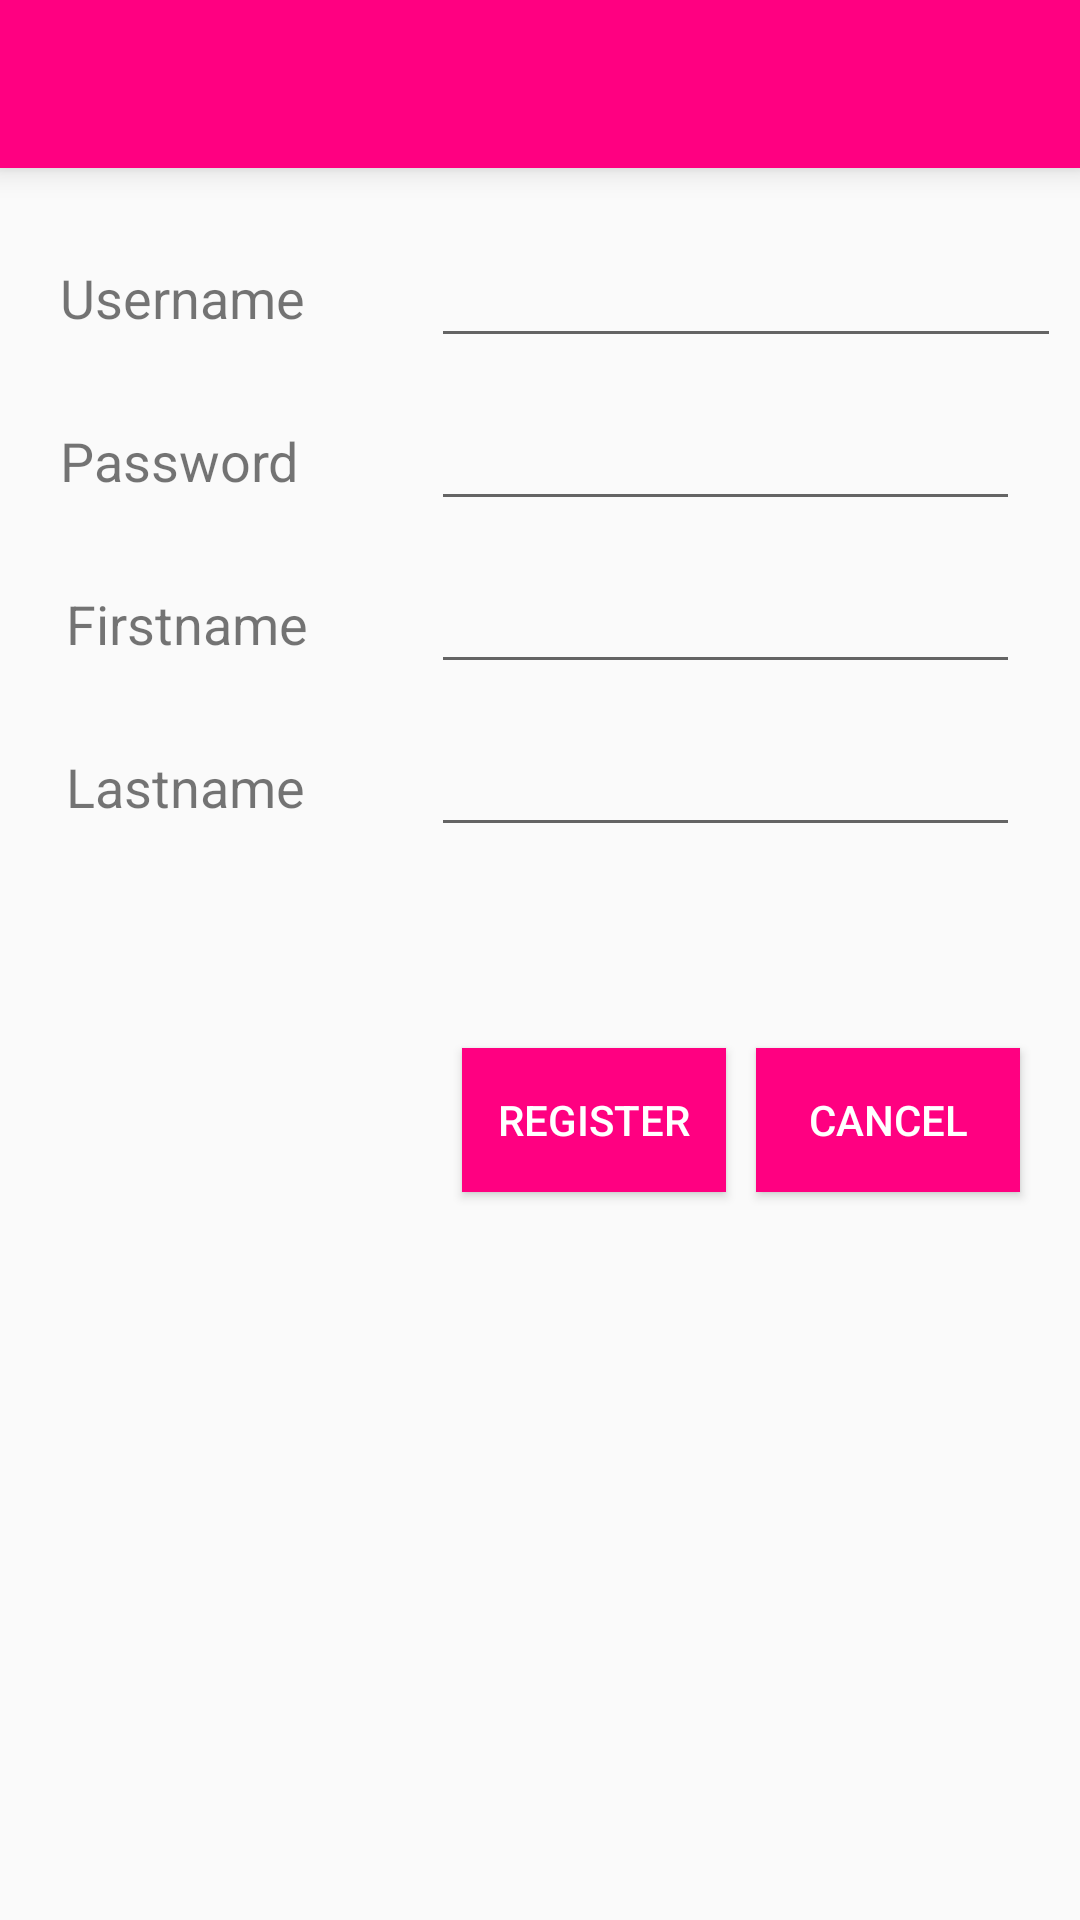

Android layout source for this screen:
<!-- AndroidManifest.xml: application theme AppTheme -->
<!-- res/layout/activity_add_user.xml -->
<?xml version="1.0" encoding="utf-8"?>

<RelativeLayout xmlns:android="http://schemas.android.com/apk/res/android"
    xmlns:app="http://schemas.android.com/apk/res-auto"
    xmlns:tools="http://schemas.android.com/tools"
    android:layout_width="match_parent"
    android:layout_height="match_parent"
    tools:context="com.example.asus.blog.activities.AddUserActivity">

    <android.support.v7.widget.Toolbar
        android:id="@+id/toolbar"
        android:layout_width="match_parent"
        android:layout_height="wrap_content"
        android:layout_alignParentTop="true"
        android:background="?attr/colorPrimary"
        android:elevation="6dp"
        android:minHeight="?attr/actionBarSize"
        android:theme="@style/ThemeOverlay.AppCompat.Dark.ActionBar"
        app:popupTheme="@style/ThemeOverlay.AppCompat.Light"/>

    <TextView
        android:layout_width="wrap_content"
        android:layout_height="wrap_content"
        android:text="Password"
        android:id="@+id/form2"
        android:layout_marginTop="22dp"
        android:layout_row="0"
        android:layout_column="1"
        android:textSize="18dp"
        android:layout_below="@+id/form1"
        android:layout_alignLeft="@+id/form1"
        android:layout_alignStart="@+id/form1"
        android:paddingBottom="8dp" />

    <TextView
        android:layout_width="wrap_content"
        android:layout_height="wrap_content"
        android:text="Username"
        android:id="@+id/form1"
        android:textSize="18dp"
        android:layout_marginTop="31dp"
        android:layout_below="@+id/toolbar"
        android:layout_alignParentLeft="true"
        android:layout_alignParentStart="true"
        android:layout_row="1"
        android:layout_column="0"
        android:layout_marginLeft="20dp"
        android:paddingBottom="8dp" />

    <TextView
        android:layout_width="wrap_content"
        android:layout_height="wrap_content"
        android:text="Lastname"
        android:id="@+id/form4"
        android:textSize="18dp"
        android:layout_marginTop="22dp"
        android:layout_below="@+id/form3"
        android:layout_alignRight="@+id/form1"
        android:layout_alignEnd="@+id/form1"
        android:layout_row="1"
        android:layout_column="3"
        android:layout_marginLeft="20dp"
        android:paddingBottom="8dp" />

    <TextView
        android:layout_width="wrap_content"
        android:layout_height="wrap_content"
        android:text="Firstname"
        android:id="@+id/form3"
        android:textSize="18dp"
        android:layout_marginTop="22dp"
        android:layout_row="4"
        android:layout_column="0"
        android:layout_below="@+id/form2"
        android:layout_alignLeft="@+id/form4"
        android:layout_alignStart="@+id/form4"
        android:paddingBottom="8dp" />

    <EditText
        android:layout_width="wrap_content"
        android:layout_height="wrap_content"
        android:id="@+id/username"
        android:layout_marginLeft="42dp"
        android:layout_marginStart="42dp"
        android:layout_above="@+id/form2"
        android:layout_toRightOf="@+id/form1"
        android:ems="10"
        android:layout_marginRight="20dp" />

    <EditText
        android:layout_width="wrap_content"
        android:layout_height="wrap_content"
        android:id="@+id/firstname"
        android:layout_above="@+id/form4"
        android:layout_alignLeft="@+id/username"
        android:layout_alignStart="@+id/username"
        android:ems="10"
        android:layout_marginRight="20dp"/>

    <EditText
        android:layout_width="wrap_content"
        android:layout_height="wrap_content"
        android:id="@+id/lastname"
        android:ems="10"
        android:layout_alignLeft="@+id/firstname"
        android:layout_alignStart="@+id/firstname"
        android:layout_alignBottom="@+id/form4"
        android:layout_marginRight="20dp"/>

    <EditText
        android:layout_width="wrap_content"
        android:layout_height="wrap_content"
        android:inputType="textPassword"
        android:ems="10"
        android:id="@+id/password"
        android:layout_above="@+id/form3"
        android:layout_alignLeft="@+id/firstname"
        android:layout_alignStart="@+id/firstname"
        android:layout_marginRight="20dp"/>

    <Button
        android:layout_width="wrap_content"
        android:layout_height="wrap_content"
        android:text="Register"
        android:id="@+id/registerButton"
        android:layout_marginTop="67dp"
        android:textColor="#ffffff"
        android:background="#FF0081"
        android:layout_below="@+id/lastname"
        android:layout_toLeftOf="@+id/cancelButton"
        android:layout_toStartOf="@+id/cancelButton"
        android:layout_marginRight="10dp" />

    <Button
        android:layout_width="wrap_content"
        android:layout_height="wrap_content"
        android:text="Cancel"
        android:id="@+id/cancelButton"
        android:textColor="#ffffff"
        android:background="#FF0081"
        android:layout_alignTop="@+id/registerButton"
        android:layout_alignRight="@+id/lastname"
        android:layout_alignEnd="@+id/lastname" />


</RelativeLayout>
<!-- resources referenced by this layout -->
<resources>
  <style name="AppTheme" parent="Theme.AppCompat.Light.NoActionBar">
          
          <item name="colorPrimary">#FF0081</item>
          
          <item name="colorPrimaryDark">#FF0081</item>
          
          <item name="colorAccent">#00FFFF</item>
  
      </style>
</resources>
